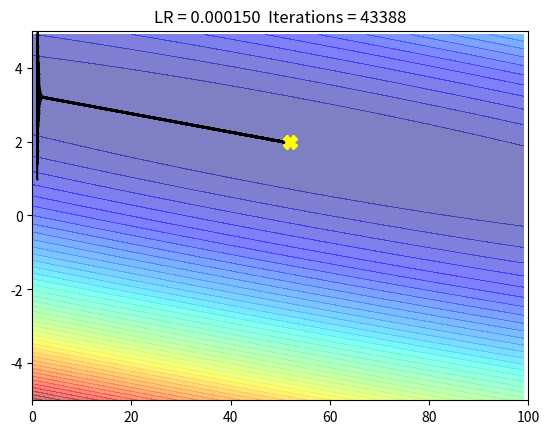

Recreate this plot in Python.
# [redacted]
# Machine Learning Spring 2020
# Homework 1

import numpy as np
import matplotlib.pyplot as plt

x_data = np.array([35., 38., 31., 20., 22., 25., 17., 60., 8., 60.])
y_data = 2*x_data+50+5*np.random.random()

bias = np.arange(0,100,1) #bias
weight = np.arange(-5, 5,0.1) #weight
Z = np.zeros((len(bias),len(weight)))

for i in range(len(bias)):
    for j in range(len(weight)):
        b = bias[i]
        w = weight[j]
        Z[j][i] = 0
        for n in range(len(x_data)):
            Z[j][i] = Z[j][i] + (w * x_data[n] + b - y_data[n]) ** 2
        Z[j][i] = Z[j][i]/len(x_data)

plt.xlim(0,100)
plt.ylim(-5,5)
plt.plot(52, 2,"X", color = "yellow", markersize = 10) # plot the target
plt.contourf(bias,weight,Z, 50, alpha =0.5, cmap= plt.get_cmap('jet'))

b = 1 # initial b
w = 1 # initial w
lr = 0.00015 #learning rate
iteration = 100000
b_history = [b]
w_history = [w]

iterations = 0
target_gradient = 0.0001

for i in range(iteration):
    iterations += 1
    b_grad = 0.0
    w_grad = 0.0
    for n in range(len(x_data)):
        b_grad = b_grad + (b + w*x_data[n] - y_data[n]) * 1.0
        w_grad = w_grad + (b + w*x_data[n] - y_data[n]) * x_data[n]
    # stop iterations when target gradient is reached
    if abs(b_grad) < target_gradient and abs(w_grad) < target_gradient:
        print(f"Reached target gradient of less than 0.0001 in {iterations} iterations.")
        break
    b -= lr * b_grad
    w -= lr * w_grad
    b_history.append(b)
    w_history.append(w)

# calculate h(x) using b and w
hx_data = w * x_data + b

# sum up the squares of h(x) - y and divide by two
sum_of_squares = 0
for i in range(len(y_data)):
    sum_of_squares += (hx_data[i] - y_data[i]) ** 2
loss = sum_of_squares / 2.0

print(f"Calculated loss J(w) = {loss}")


plt.plot(b_history, w_history, 'o-', ms=.5, lw=1.5,color='black')
plt.plot(52, 2,"X", color = "yellow", markersize = 10)
plt.title(f'LR = ' + '%f'%lr + f'  Iterations = {iterations}')
plt.show()